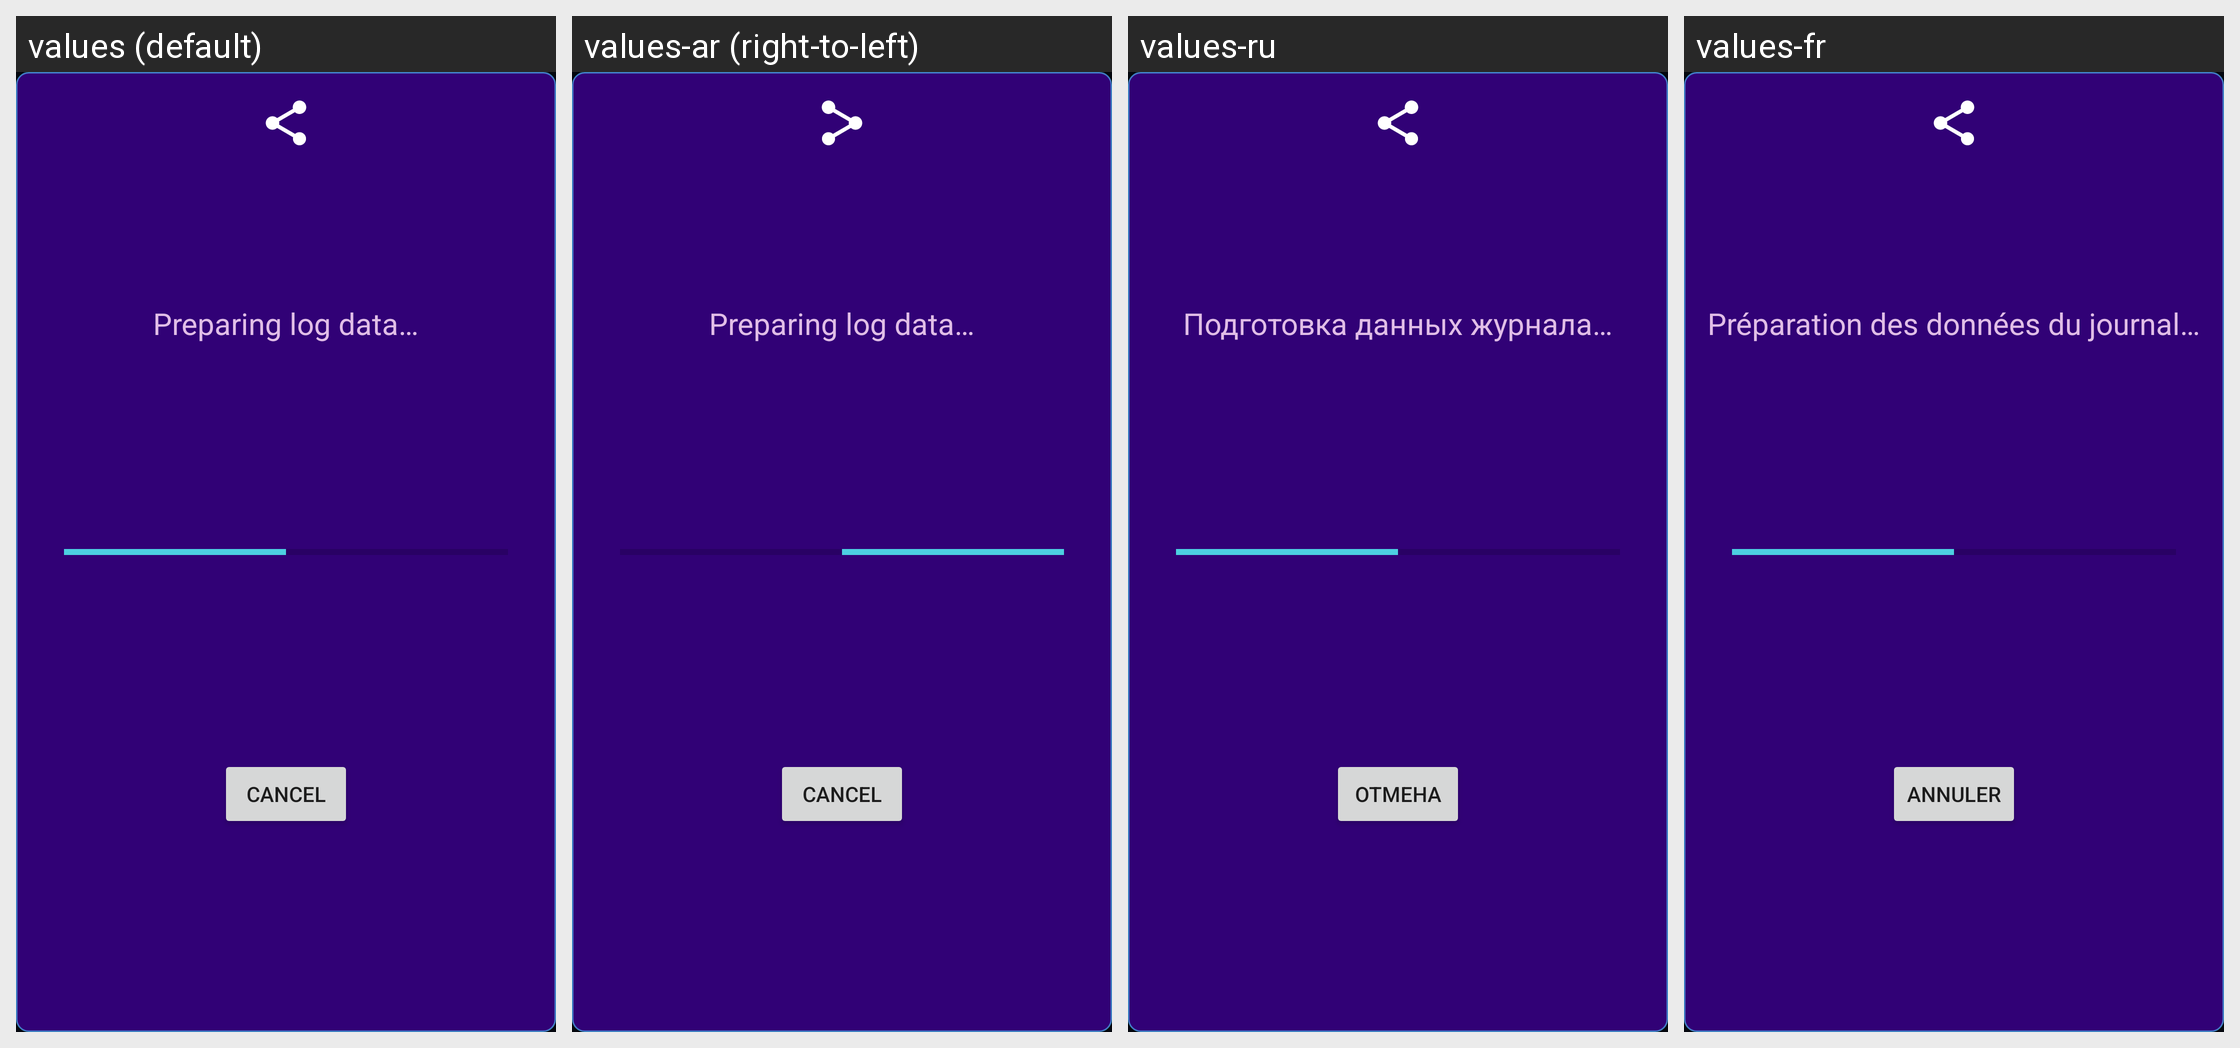

For this localized Android screen grid, give each drawn string resource with its value in every locale shown.
Android screen res/layout/share_file_progress_dialog.xml rendered under 4 locales, left to right: values (default), values-ar (right-to-left), values-ru, values-fr. Device: Nexus 5 (rendered at 1080×1920; each locale shown at half size, 540×960, under a caption strip naming it); theme Theme.Ft8AF.
Other locales in the repository, not shown: values-cs, values-es, values-in, values-it, values-ja, values-ko, values-nl, values-pl, values-pt-rBR, values-tr, values-uk, values-zh-rCN, values-zh-rTW.
Strings drawn on this screen, with the default value and each locale's value (text and hints the layout hard-codes, and strings that could not be matched under every locale, appear in the picture but are not listed):

preparing_log_data
  values: Preparing log data…
  values-ar: Preparing log data…  [not translated; the default value is used]
  values-ru: Подготовка данных журнала…
  values-fr: Préparation des données du journal…

cancel
  values: Cancel
  values-ar: Cancel  [not translated; the default value is used]
  values-ru: Отмена
  values-fr: Annuler
